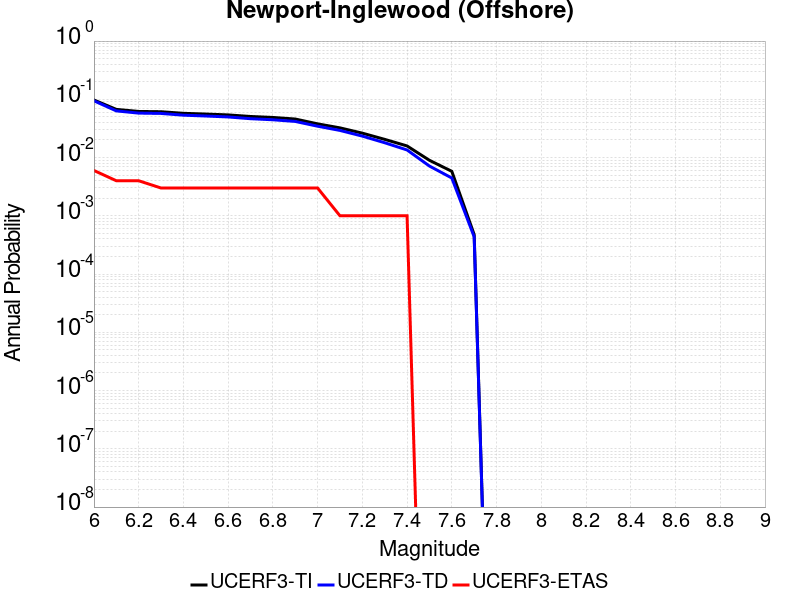

The file beside this chart, header and first rows:
Magnitude, UCERF3-TI Prob, UCERF3-TD Prob, UCERF3-ETAS Prob
6.0, 0.09734, 0.09432, 0.006
6.1, 0.06714, 0.06329, 0.004
6.2, 0.06192, 0.05794, 0.004
6.3, 0.06122, 0.05721, 0.003
6.4, 0.0575, 0.0534, 0.003
6.5, 0.05582, 0.05168, 0.003
6.6, 0.05398, 0.04979, 0.003
6.7, 0.05073, 0.04646, 0.003
6.8, 0.04884, 0.04454, 0.003
6.9, 0.04588, 0.04172, 0.003
7.0, 0.03791, 0.03454, 0.003
7.1, 0.03234, 0.02923, 0.001
7.2, 0.02624, 0.02335, 0.001
7.3, 0.02053, 0.01796, 0.001
7.4, 0.01582, 0.0135, 0.001
7.5, 0.008975, 0.007149, 0.0
7.6, 0.005804, 0.004459, 0.0
7.7, 4.7564966E-4, 4.3647605E-4, 0.0
